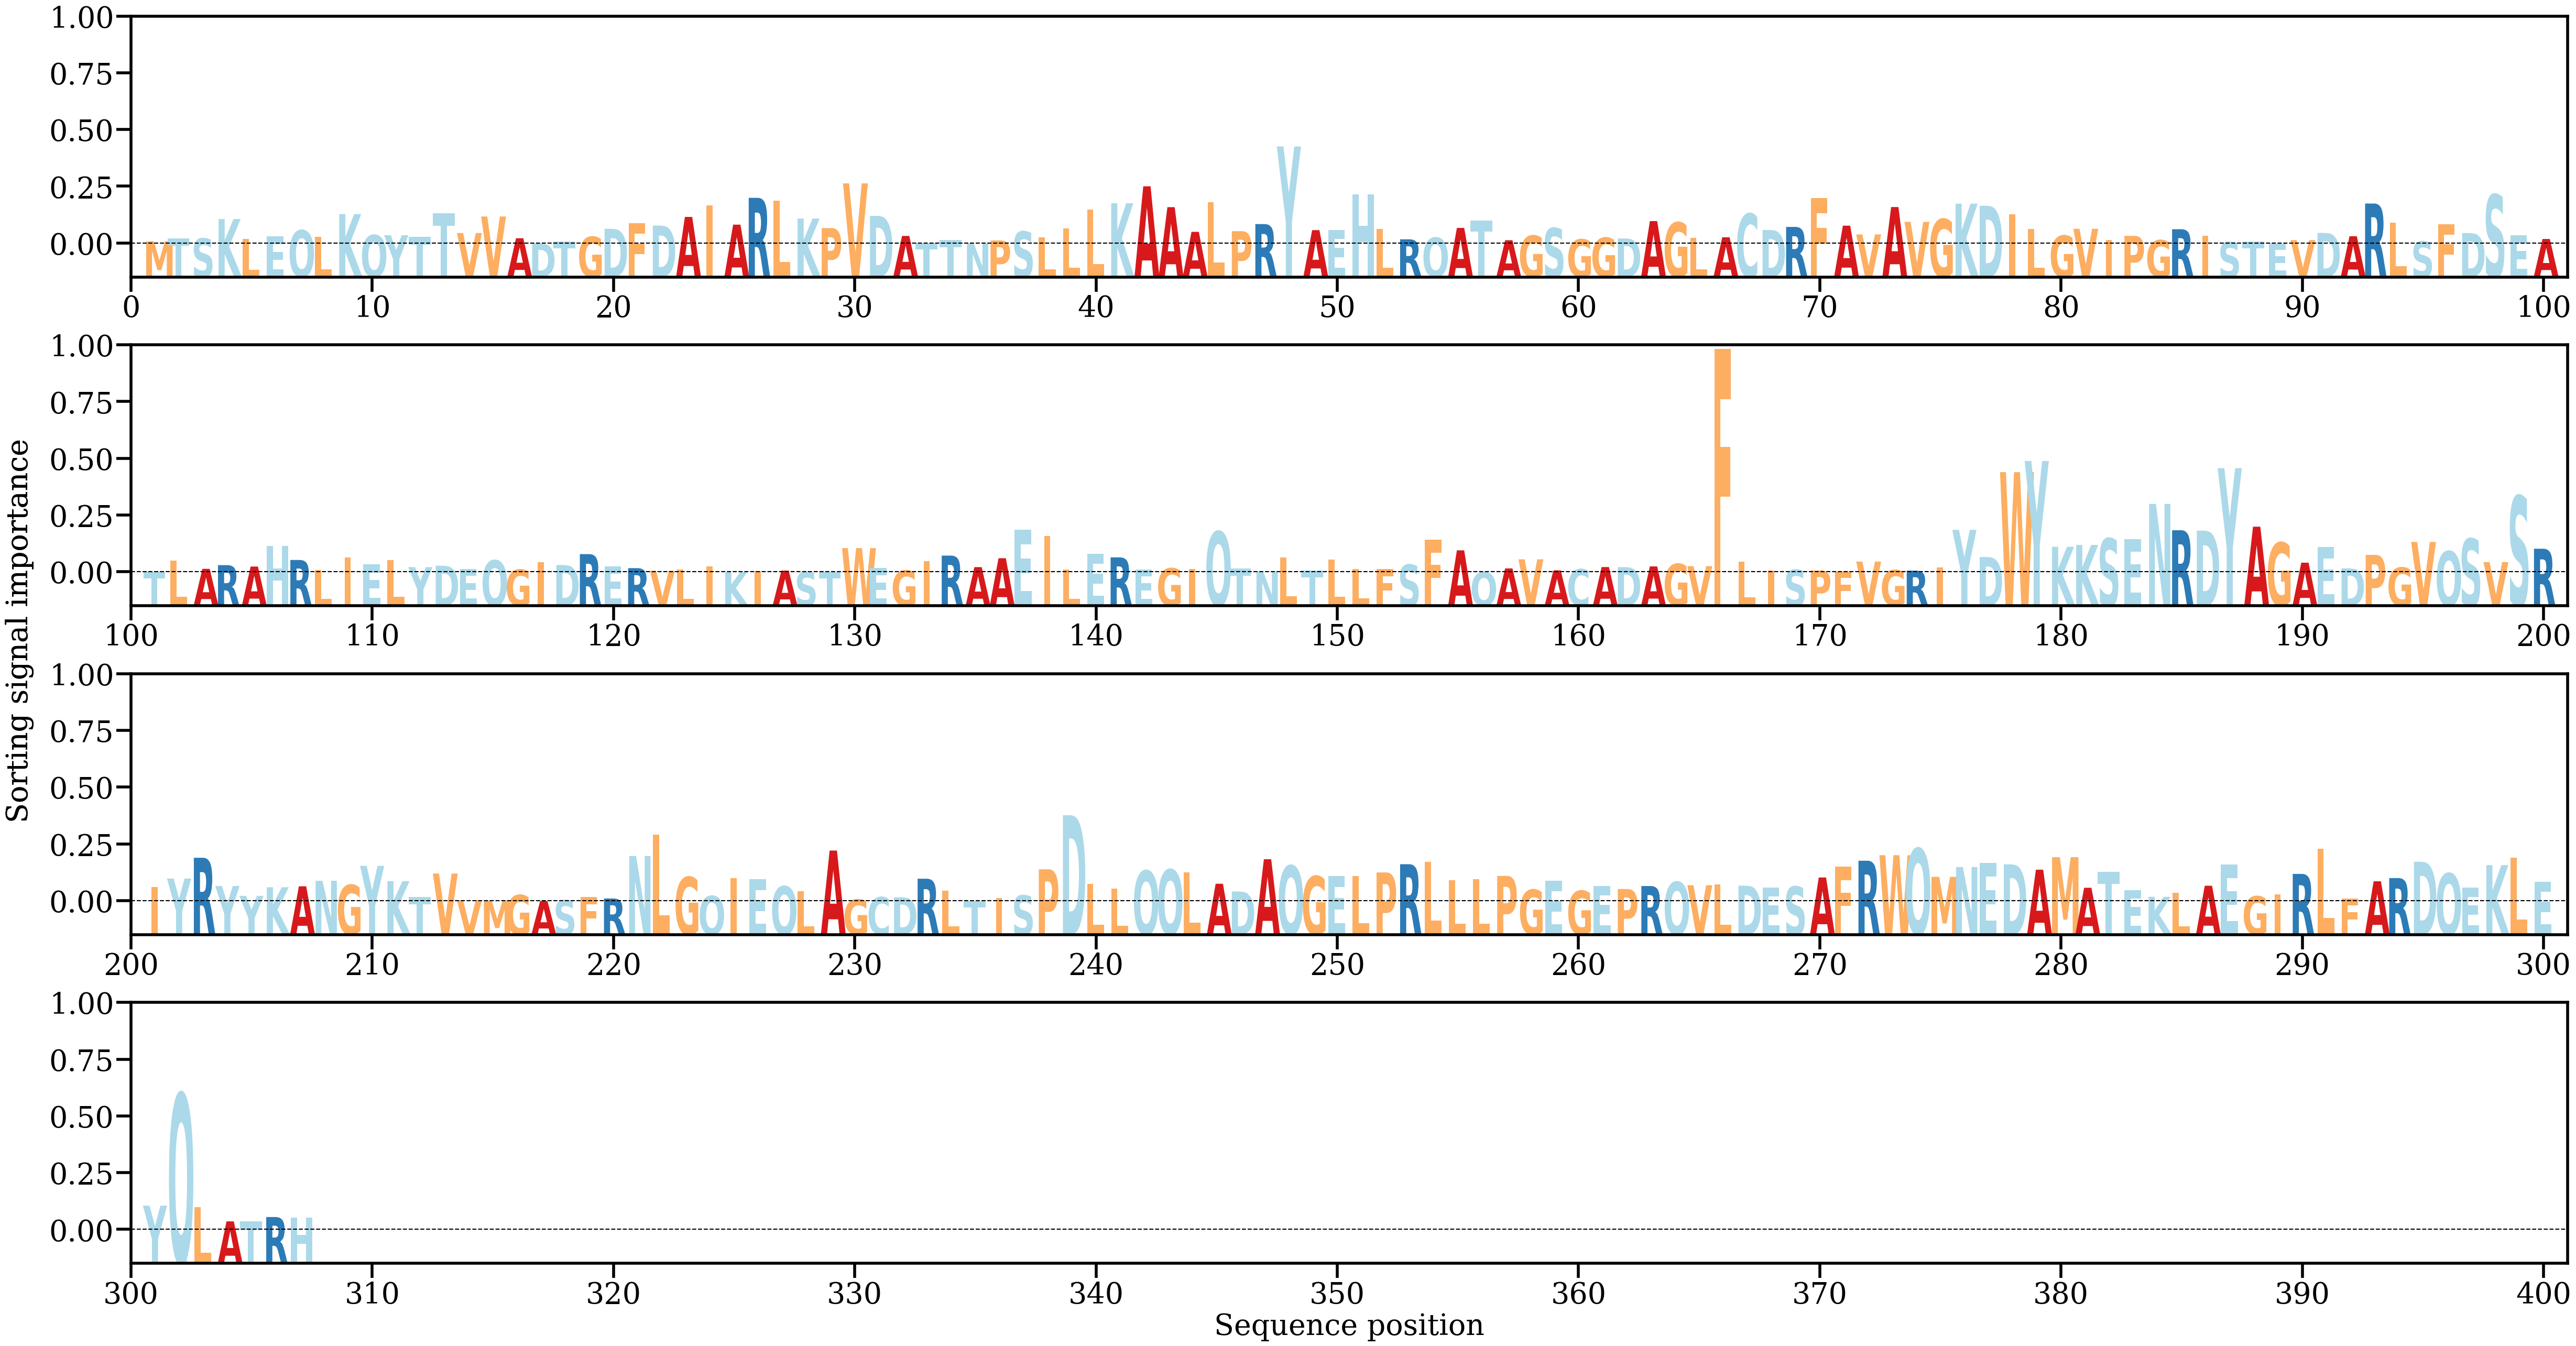

The table this chart was drawn from, first rows:
AA, Alpha
M, [0.00037854]
T, [0.00087356]
S, [0.00085214]
K, [0.0040618]
L, [0.00074311]
E, [0.00121492]
Q, [0.00220626]
L, [0.00111459]
K, [0.00488232]
Q, [0.00140933]
Y, [0.00138382]
T, [0.00114381]
T, [0.00500749]
V, [0.00175297]
V, [0.00447922]
A, [0.000886]
D, [3.2964053e-05]
T, [0.00038382]
G, [0.00112759]
D, [0.00244491]
F, [0.00337797]
D, [0.00298765]
A, [0.00441103]
I, [0.00628288]
A, [0.00313494]
R, [0.00756768]
L, [0.00711506]
K, [0.00414407]
P, [0.00256631]
V, [0.00996253]
D, [0.00458972]
A, [0.00127262]
T, [0.00011922]
T, [0.00060348]
N, [3.7210233e-05]
P, [0.00052946]
S, [0.00199889]
L, [0.00106126]
L, [0.00253918]
L, [0.00560011]
K, [0.00667836]
A, [0.00947838]
A, [0.00602739]
A, [0.00194592]
L, [0.00685256]
P, [0.00205757]
R, [0.00322698]
Y, [0.01605811]
A, [0.00222881]
E, [0.00225354]
H, [0.00816543]
L, [0.00242451]
R, [0.00070979]
Q, [0.00098726]
A, [0.002593]
T, [0.00383294]
A, [0.00056048]
G, [0.00131899]
S, [0.00257381]
G, [0.0007035]
... 247 more rows
